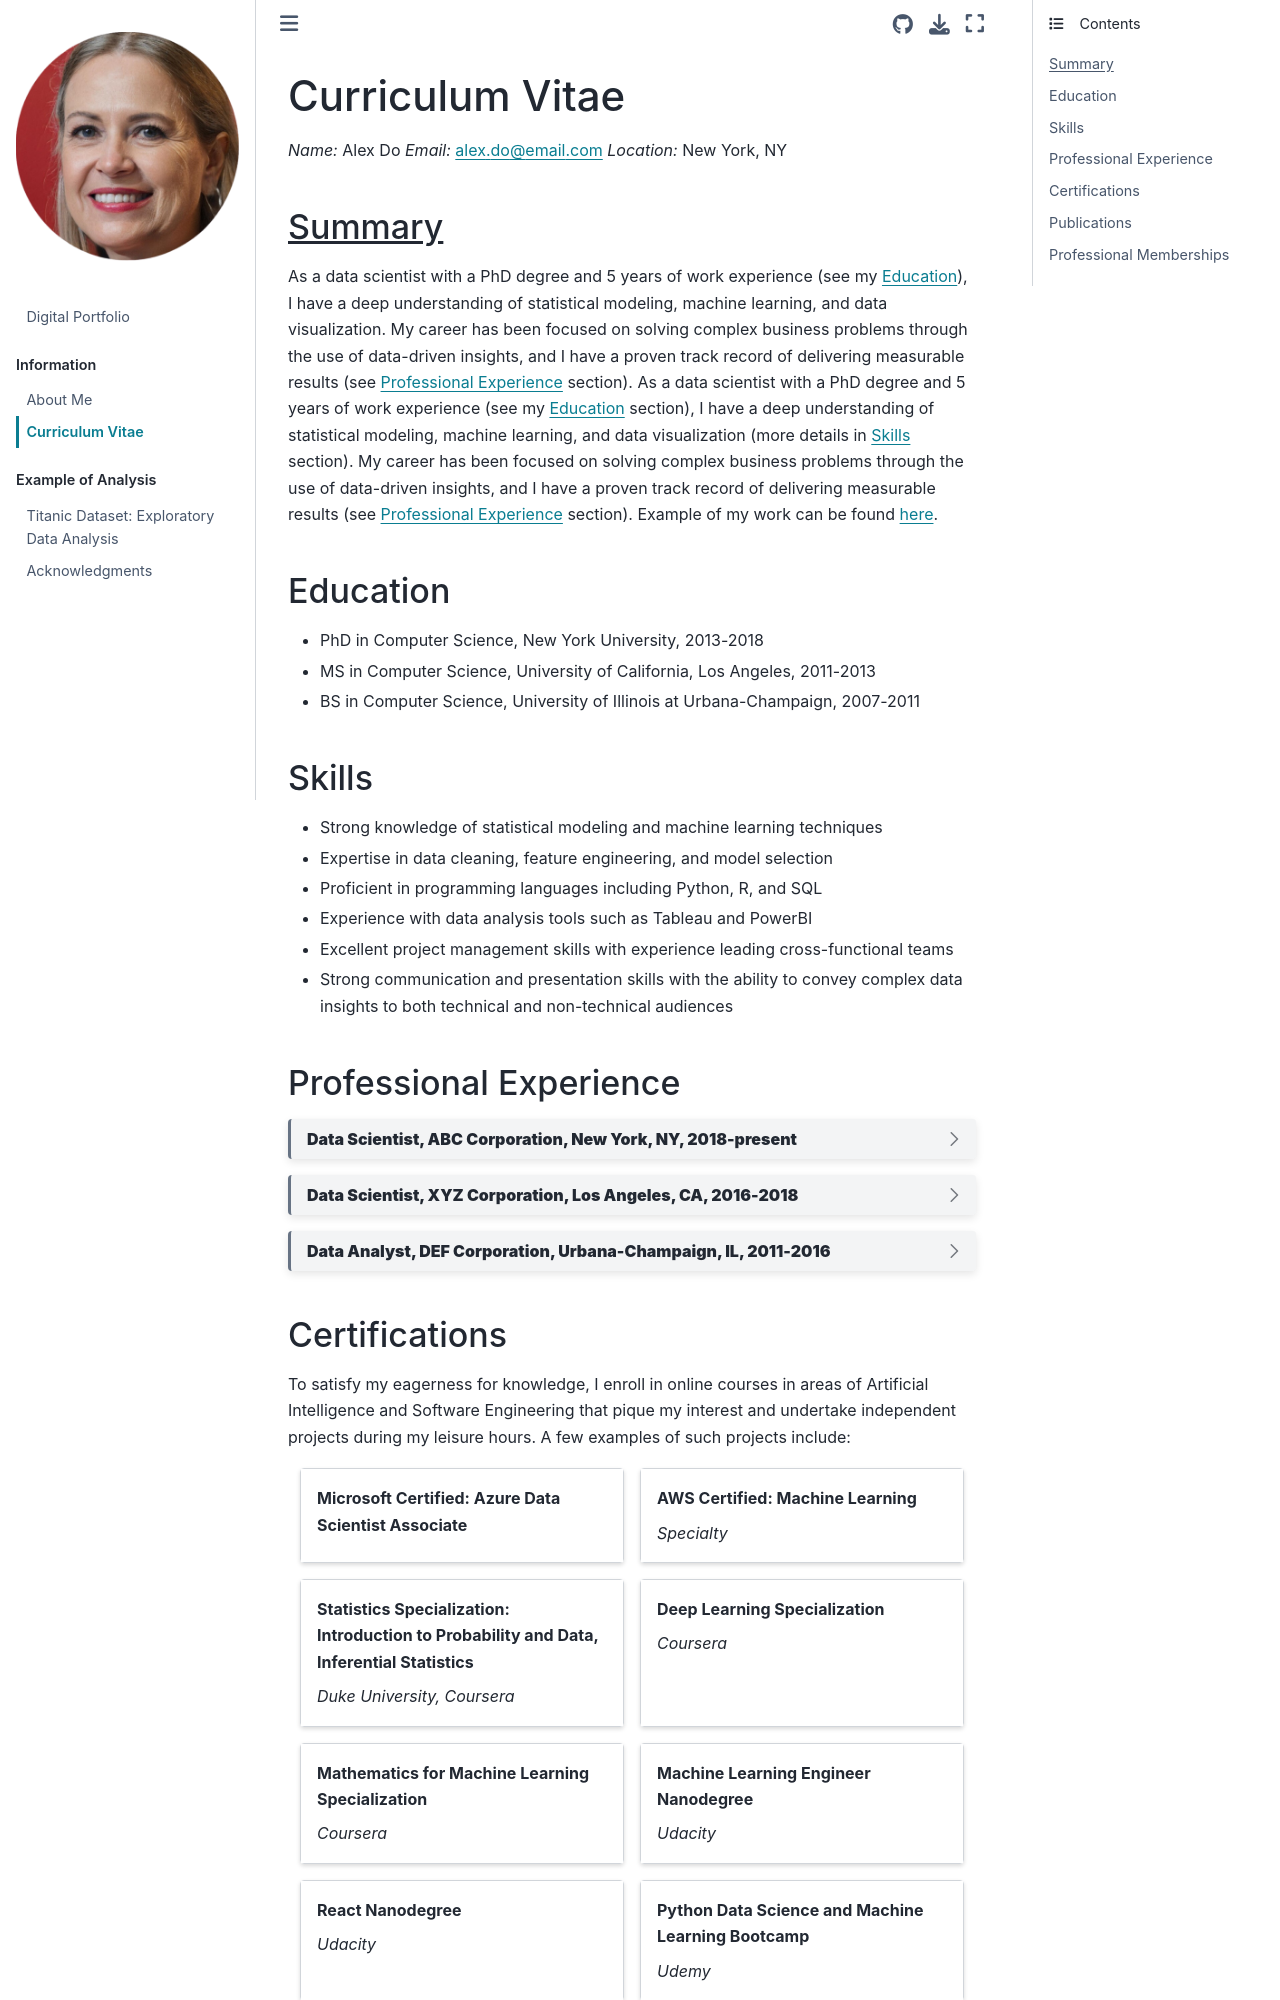

repository: pizzamonstr/digital-portfolio · page: cv.html · generator: jekyll


# Curriculum Vitae

*Name:* Alex Do
*Email:* alex.do@email.com 
*Location:* New York, NY

## <u>Summary</u>
As a data scientist with a PhD degree and 5 years of work experience (see my {ref}`education`), I have a deep understanding of statistical modeling, machine learning, and data visualization. My career has been focused on solving complex business problems through the use of data-driven insights, and I have a proven track record of delivering measurable results (see {ref}`professional-experience` section). As a data scientist with a PhD degree and 5 years of work experience (see my {ref}`education` section), I have a deep understanding of statistical modeling, machine learning, and data visualization (more details in {ref}`skills` section). My career has been focused on solving complex business problems through the use of data-driven insights, and I have a proven track record of delivering measurable results (see {ref}`professional-experience` section). Example of my work can be found [here](analysis_example.ipynb).

(education)=
## Education
- PhD in Computer Science, New York University, 2013-2018
- MS in Computer Science, University of California, Los Angeles, 2011-2013
- BS in Computer Science, University of Illinois at Urbana-Champaign, 2007-2011

(skills)=
## Skills
- Strong knowledge of statistical modeling and machine learning techniques
- Expertise in data cleaning, feature engineering, and model selection
- Proficient in programming languages including Python, R, and SQL
- Experience with data analysis tools such as Tableau and PowerBI
- Excellent project management skills with experience leading cross-functional teams
- Strong communication and presentation skills with the ability to convey complex data insights to both technical and non-technical audiences

(professional-experience)=
## Professional Experience

```{dropdown} **Data Scientist, ABC Corporation, New York, NY, 2018-present**
- Lead data scientist for a team of five data scientists working on projects in finance, healthcare, and retail industries
- Developed machine learning models to predict customer churn and identify upsell opportunities for a retail client, resulting in a 20% increase in revenue
- Created a dashboard to visualize customer engagement metrics for a healthcare client, resulting in a 15% increase in patient satisfaction scores
- Conducted data analysis and provided recommendations to executive leadership on strategic initiatives
- Mentored junior data scientists on best practices for data analysis and machine learning
```

```{dropdown} **Data Scientist, XYZ Corporation, Los Angeles, CA, 2016-2018**
- Conducted data analysis to identify opportunities for cost savings in the supply chain, resulting in a 10% reduction in supply chain costs
- Developed machine learning models to predict customer behavior for a financial client, resulting in a 25% increase in loan approvals
- Created a dashboard to visualize key performance metrics for a marketing campaign, resulting in a 30% increase in conversions
- Collaborated with cross-functional teams to develop and implement data-driven solutions
```

```{dropdown} **Data Analyst, DEF Corporation, Urbana-Champaign, IL, 2011-2016**
- Conducted data analysis to identify opportunities for process improvement in manufacturing operations
- Created reports and dashboards to visualize key performance metrics for executive leadership
- Collaborated with cross-functional teams to implement process improvements
```
